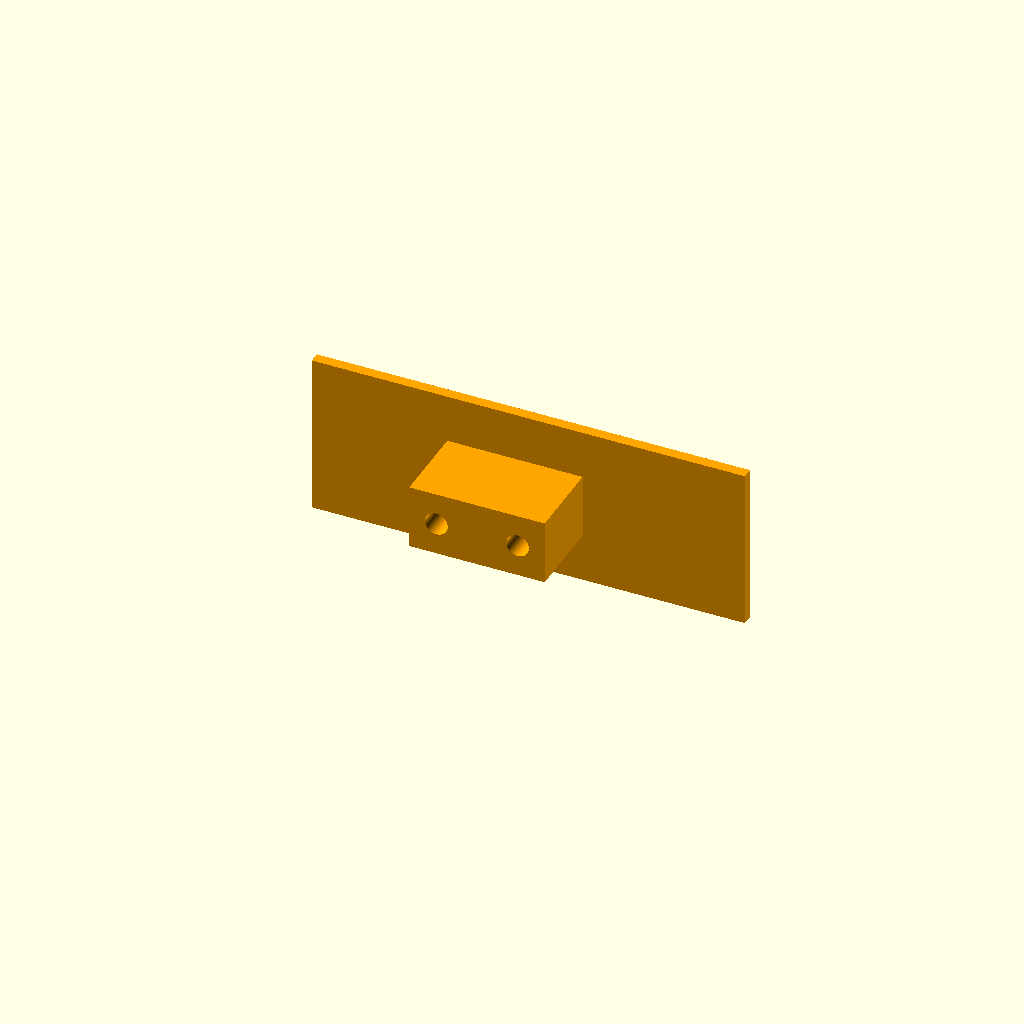
Cell 1: rendered with the file's own defaults.
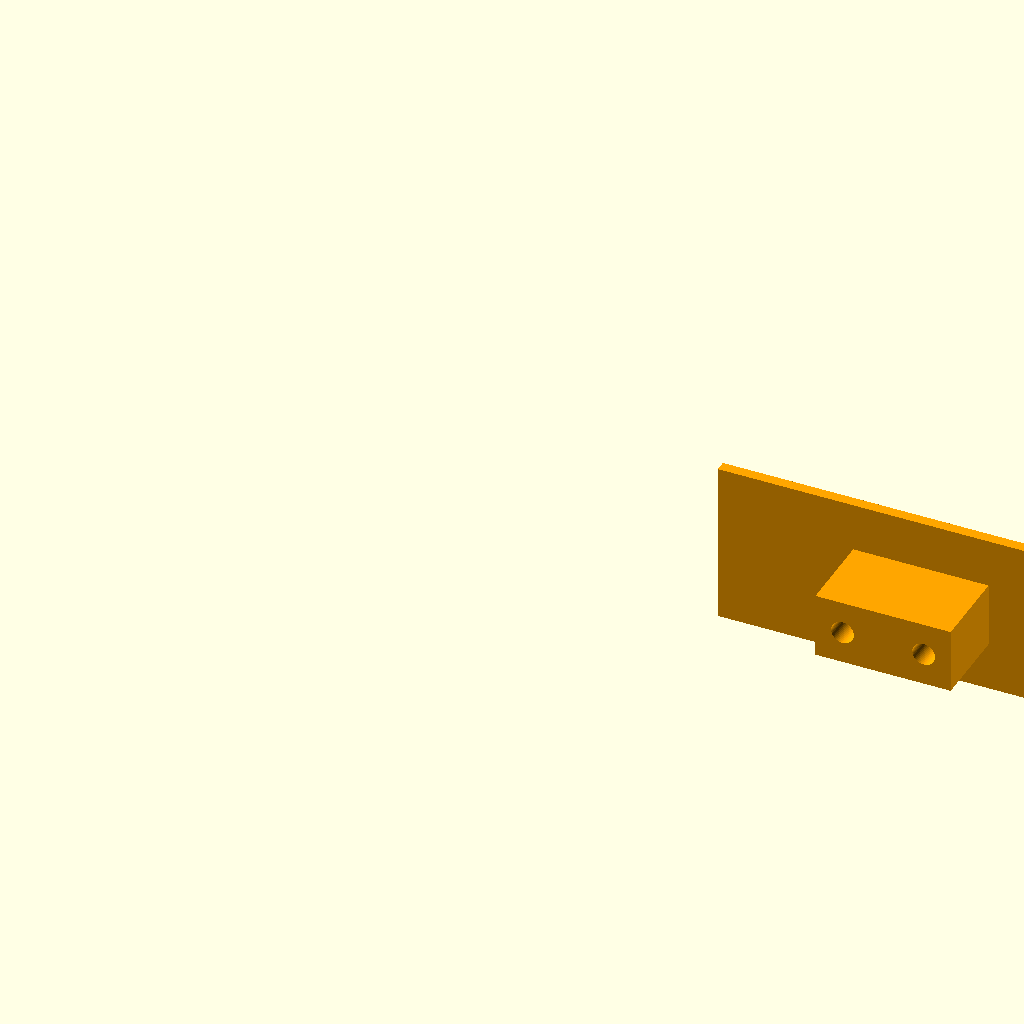
Cell 2 — book_w set to 300, the other parameters unchanged.
One fixed orthographic camera (rotation 55°, 0°, 25°; colour scheme Cornfield) for every cell.
The OpenSCAD source (sensing_book.scad):
/**
asd
*/

book_l = 190;
book_w = 150;

draw_book(show_bot=false, show_top=false, show_hardware=false, tilt_brackets= true, hinge_stuff=false, cover=false);



module draw_book(show_bot=true, show_top=true, show_hardware=true, tilt_brackets=true, hinge_stuff=true, cover=true) {
    if(show_bot) {
        difference(){
       cube([book_w, book_l, 3 ]);
            //Powerbank Kabel loch
            //translate([77.5, 129-126, -1])
            //cube([15,10,100]);
            
            // Löcher für Sensoren
            translate([18/2+2, 65, -0.1])
            cylinder(r=5, h=205.01,$fn=60, center = true);
        translate([18/2+2, 15+65, 0])
            cylinder(r=4.5, h=225.01,$fn=60, center = true);
            
            translate([18/2+2, 5+105, -0.1])
            cylinder(r=5, h=205.01,$fn=60, center = true);
        translate([18/2+2, 20+105, 0])
            cylinder(r=5, h=225.01,$fn=60, center = true);
                       
            translate([18/2+book_w-18, 65, -0.1])
            cylinder(r=5, h=205.01,$fn=60, center = true);
        translate([18/2+book_w-18, 15+65, 0])
            cylinder(r=5, h=225.01,$fn=60, center = true);
            
            translate([18/2+book_w-18, 5+105, -0.1])
            cylinder(r=4.5, h=205.01,$fn=60, center = true);
        translate([18/2+book_w-18, 20+105, 0])
            cylinder(r=5, h=225.01,$fn=60, center = true);
            
        }
       //Seiten 
       cube([book_w, 2, 40]);
        
       translate([0, book_l, 0]) {
            difference(){
                cube([book_w, 2, 40]);
                translate([book_w/2+22, -0.01, 10])
                cube([30, 2.02, 20]); 
            }
            
       

       }
       cube([2, book_l, 40]);
       translate([book_w, 0, 0]) {
           cube([2, book_l+2, 40]);
        }
        
        //Streben für die Unterseite/Boden/Rückseite
        
        //funkt nicht...
        //translate([0, 5, 2])
        //rotate([0, 0, 360-39.4 ])
        //color("orange")
        //    strebe();
        l_c = sqrt((book_w-2)^2+(book_l-2)^2);
        difference() {
        color("orange")
        translate([-5,2.5,1])
        rotate([0,0,-asin((book_w-2)/l_c)])
        cube([10, l_c+7, 3]);
            translate([-5, -5, -5])
            cube([6, 20, 50]);
            translate([-5, -5, -5])
            cube([20, 6, 50]);
            
            translate([+book_w, book_l+24, -5])
            rotate([0,0,270])
            cube([100, 20, 50]);
            translate([+100, book_l+1, -5])
            rotate([0,0,0])
            cube([202, 600, 500]);
            
        }
        
        difference() {
        color("orange")
        translate([-5+book_w+1,-2,1])
        rotate([0,0,asin((book_w-2)/l_c)])
        cube([10, l_c+7, 3]);
            translate([book_w, -5, -5])
            cube([6, 20, 50]);
            translate([book_w-20, -59, -5])
            cube([200, 60, 10]);
            
            translate([0-18.5, book_w+50, -5])
            rotate([0,0,270])
            cube([100, 20, 50]);
            translate([+-7, 173+18, -5])
            rotate([0,0,0])
            cube([90, 20, 50]);
            
        }
        
        //Verbindung für Kipp-sensor stehendes buch
         translate([book_w/2+5, book_l + 10, 5]) {
        color("orange") {
            


            //Verbindung von Boden zu
            translate([25-60,-40, 9]){
                translate([0, -10, -14])
            cube([25, 20, 15]);

            rotate([270, 270, 0]){
            hx_sensor_cube(l=25,w=12, h=10);
            }}

        }}
        
        //weitere nicht-diagonale Streben
        color("orange")
        translate([2+18, 60+10, 1])
            cube([book_w-36, 10, 3]);
        color("orange")
        translate([2+18, 100+10, 1])
            cube([book_w-38, 10, 3]);
        color("orange")
        translate([120-5, 2, 1])
            cube([10, book_l, 3]);
        color("orange")
        translate([31-5, 2, 1])
            cube([10, book_l, 3]);
        
        //Stützen für arduino
        translate([85-3.5*2.54-1+8, book_l-8.5*2.54*2-29.5, 2]) {
        color("red")
//            difference(){
//            cube([7*2.54+4, 17*2.54+4, 10]);
//            translate([0-1,2+2+0.45,-0.1])
//                cube([6,17*2.54-4-0.9,11]);
//            translate([7*2.54-1.9,2+2+0.45,-0.1])
//                cube([6,17*2.54-4-0.9,11]); 
//                //Bohrungen
//             translate([3.25,3.25,-0.1])
//                cylinder(d=1, h=50, $fn=20);
//            translate([3.25+15.25,3.25,-0.1])
//                cylinder(d=1, h=50, $fn=20); 
//            translate([3.25,3.25+40.7,-0.1])
//                cylinder(d=1, h=50, $fn=20);
//            translate([3.25+15.25,3.25+40.75,-0.1])
//                cylinder(d=1, h=50, $fn=20);
                translate([0,0,0])
            cube([7*2.54+4, 17*2.54+4, 3]);
   
//            }
        }
        //Stützen für sensoren

        
        translate([2, 55, 2]) {
        color("orange") {
//            cube([18, 30, 3]);
            translate([0, 5,0])
                hx_sensor_cube();
        }}
        
        translate([book_w -18, 100, 2]) {
        color("orange") {
//            cube([18, 30, 3]);
            translate([0, 5,0])
                hx_sensor_cube();
        }}    
        
        translate([book_w -18, 55, 2]) {
        color("orange") {
//            cube([18, 30, 3]);
            translate([0, 5,0])
                hx_sensor_cube();
        }}
        
        translate([2, 100, 2]) {
        color("orange") {
//            cube([18, 30, 3]);
            translate([0, 5,0])
                hx_sensor_cube();
        }}
        
        
        
        //Powerbank-stützen
        pb_h = 12;
        translate([book_w/2+30.5, 10, 0]) {            
            color("orange") {
                cube([2,86,pb_h]);
                translate([-63, -2, 0])
                    cube([65, 2, pb_h]);
                translate([-63, 0,0])
                    cube([2, 86, pb_h]);
                translate([-63, 86, 0])
                    cube([65,2,6]);
                rotate([0,0,90])
                cube([86, 61, 4]);
            }
            
        }       
          
        //HX711 Stützen
               //HX711
        translate([120, 80, 3])
        rotate([0,0,90])
            hx_ground();
        
        translate([120, 120, 3])
            rotate([0,0,270])
            hx_ground();
        
        translate([31, 120, 3])
            rotate([0,0,270])
            hx_ground();
        
        translate([31, 80, 3])
            rotate([0,0,90])
            hx_ground();
        
        //5. Sensor für Buch kippen        
        translate([(book_w/2)-12, 122, 3])
            rotate([0,0,90])
                hx_ground();        
    } //bot    
    
    if(show_top) {
        translate([0, 0, 42])
        {
            difference() {
                color("orange")
                cube([book_w, book_l, 3 ]);
                translate([25, 20, -0.1])
                cube([100, 60, 3.2]); 
                translate([25, 110, -0.1])
                cube([100, 60, 3.2]); 
                
                
                //Löcher für Sensoren
             translate([18/2+2, 5+5, -0.1])
            cylinder(r=4.5, h=205.01,$fn=60, center = true);
            translate([18/2+2, 20+5, 0])
            cylinder(r=4.5, h=225.01,$fn=60, center = true);
            
            translate([18/2+2, 165, -0.1])
            cylinder(r=4.5, h=205.01,$fn=60, center = true);
        translate([18/2+2, 15+165, 0])
            cylinder(r=4.5, h=225.01,$fn=60, center = true);
                       
            translate([18/2+book_w-18, 5+5, -0.1])
            cylinder(r=4.5, h=205.01,$fn=60, center = true);
        translate([18/2+book_w-18, 20+5, 0])
            cylinder(r=4.5, h=225.01,$fn=60, center = true);
            
            translate([18/2+book_w-18, 165, -0.1])
            cylinder(r=4.5, h=205.01,$fn=60, center = true);
        translate([18/2+book_w-18, 15+165, 0])
            cylinder(r=4.5, h=225.01,$fn=60, center = true);
            }
        } 
        
        
        
         translate([0, 0, 47]) {
             // Streben 
             translate([6,30, -10])
                cube([10,130, 5]);
             translate([136,30, -10])
                cube([10,130, 5]);
             translate([17,5, -10])
                cube([120,10, 5]);
             translate([17,175, -10])
                cube([120,10, 5]);
             

         if(hinge_stuff) {
         translate([0, 0, -2])
            hinge ();
         //Für Schließen; einklemmen
         color("darkblue") {
         translate([book_w-7, 60, -2])
         difference(){
            cube([7,100, 7]);
             translate([-0.1, -0.1, -0.25+3])
             cube([3, 120, 2.5]);
         }}}
        }
        
        //Verbindung zu Sensoren
        //cube x: 2 weniger als unter sensor, da nicht mit außenwand verbunden werden soll
        
        translate([2, 5, 2]) {
        color("orange") {
            translate([1.5, 0, 12.5+17.5])
            hx_sensor_cube(h=10, hole_r=2.1, w=15);
        }}
        
        translate([130, book_l, 2]) {
        color("orange") {
            translate([3.5, -30, 12.5+17.5])
            hx_sensor_cube(h=10, hole_r=2.1, w=15);
        }}
    
        translate([130, 5, 2]) {
        color("orange") {
            translate([3.5, 0,12.5+17.5])
            hx_sensor_cube(h=10, hole_r=2.1, w=15);
        }}
        
        translate([2, book_l, 2]) {
        color("orange") {
            translate([1.5,-30,12.5+17.5])
            hx_sensor_cube(h=10, hole_r=2.1, w=15);
        }}
    }//top
    
     //Coverseite
        if(cover) {
         translate([0, 0, 47]) {
             

             color("darkred") {
                 //Seite
             translate([10, 0, 2])
                cube([book_w-15, book_l, 1 ]);
                 //gelenke für Drehbewegung
                drehgelenk();
                 translate([0,50,0])
                    drehgelenk();
                 translate([0,100,0])
                    drehgelenk();
                 translate([0,150])
                    drehgelenk();
         }}
        }
    //für oben der sensor; aus regal kippen   
   if(tilt_brackets) 
        translate([book_w/2, book_l + 10, 5]) {
        color("orange") {
            difference(){
            cube([80, 2, 30]);
             rotate([90,90,0]) {
                translate([-15,30,-0.01]) {
                translate([0, 0, -0.1])
            cylinder(r=3, h=205.01,$fn=60, center = true);
                translate([0, 15, 0])
            cylinder(r=3, h=225.01,$fn=60, center = true);
            }}}
            
            translate([25,0, 21])
                //cube([18, 15, 10]);
                rotate([90,90,0])
                hx_sensor_cube(l=25,w=12,hole_r=2.1, h=15);
        }}
 
    if(show_hardware) {
        //Arduino
        translate([86+8, book_l-49 , 5.03]) {
            //cube( [45,21,0], center=true );
            //cube( [20,13,12], center=true );

            rotate([0,0,90]) {
                      arduino_nano( hull=false, hull_headers_pin_length=0 );

        }}
        
        //HX711
        translate([120, 80, 3])
        rotate([0,0,90])
            hx711_green();
        
        translate([120, 120, 3])
            rotate([0,0,270])
                hx711_green();
        
        translate([31, 120, 3])
            rotate([0,0,270])
            hx711_green();
        
        translate([31, 80, 3])
            rotate([0,0,90])
                hx711_green();
                
                
        //5. Sensor für Buch kippen        
        translate([(book_w/2)-12, 120, 3])
            rotate([0,0,90])
                hx711_green();
        
        //HX711-Sensors
        hx_h = 20;
        // hx ist zentriert -> halbe breite zu z adieren
        translate([11, 45, 5.75+hx_h])
        rotate([0, 0, 270])
            load_cell_TAL5kg();
        
        translate([book_w -9, book_l-45, 5.75 + hx_h])
            rotate([0, 0, 90])
            load_cell_TAL5kg();
            
        translate([book_w -9, 45,  5.75 +hx_h])
        rotate([0, 0, 270])
            load_cell_TAL5kg();
        
        translate([11, book_l-45, 5.75 + + hx_h])
            rotate([0, 0, 90])
            load_cell_TAL5kg();
        
    //lezte für oben; kippen messenw    
        translate([book_w/2+10, book_l-20+8.25, 20])
            rotate([90, 0, 0])
            load_cell_TAL5kg();    
        
        // Powerbank
        translate([book_w/2+30.5, 10, 3])
            rotate([0, 0, 90])
                powerbank();

    }   
}


module powerbank() {
    color("white")
        cube([86, 61, 13.8]);
            translate([43, 30, 13.8])
                electronics_label("Powerbank", letter_size=8);
}

// From https://en.wikibooks.org/wiki/OpenSCAD_User_Manual/Primitive_Solids
 module prism(l, w, h){
       polyhedron(
               points=[[0,0,0], [l,0,0], [l,w,0], [0,w,0], [0,w,h], [l,w,h]],
               faces=[[0,1,2,3],[5,4,3,2],[0,4,5,1],[0,3,4],[5,2,1]]
               );
       
       
       }

//Strebe genau angepasst für den Boden des Buches in der festgelegten Maße. Maße wurden Anhand von sin und Dreicksbildung berechnet. FUnktioniert aber leider nicht :D
       
module strebe(high=3, width=10, book_l=book_l, book_w=book_w) {
    
    s_book_l = book_l-2;
    s_book_w = book_w-2;
    alpha = asin(book_w/book_l);
    b = width * sin(alpha);
    d = b * sin(alpha);
    h = sqrt(b^2 +d^2) ;
    
    points= [
        // unterseite
        [0, 0, 0],                          // 0
        [width, 0, 0],                      // 1
        [0, sqrt(s_book_w^2+s_book_l^2)-2*h, 0],        // 2
        [width, sqrt(s_book_w^2+s_book_l^2)-2*h, 0],    // 3
        [width/2, sqrt(s_book_w^2+s_book_l^2)-h, 0 ],   // 4
        [width/2, -h, 0],                    // 5
        // Oberseite
        [0, 0, high],                       // 6
        [width, 0, high],                   // 7
        [0, sqrt(s_book_w^2+s_book_l^2)-2*h, high],     // 8
        [width, sqrt(s_book_w^2+s_book_l^2)-2*h, high], // 9
        [width/2, sqrt(s_book_w^2+s_book_l^2)-h, high], // 10
        [width/2, -h, high]                  // 11

    
        // 2. Dreieckspunkt
      ];
    
    faces = [
        [0,2,4,3,1,5],     // bot
        [6,8,10,9,7,11],    // top
        [0, 2, 8, 6],    // quader side1
        [1, 3, 9, 7],    // quader side2
        [0, 6, 11, 5],   // dreieck1
        [1, 7, 11, 5],   // dreieck2
        [2, 4, 10, 8],   // dreieck3
        [3, 4, 10, 9]    // dreieck4
    ];
    translate([0,h,0])
    translate([-5, 2, 2])
    rotate(-alpha)
    polyhedron(points, faces);
}
        hx_sens_topCube = [18, 22, 10];

module hx_sensor_cube(h=17, hole_r=2.6, w=18, l=25) {  
    difference(){   
    cube([w, l, h]);
        translate([w/2, 5, -0.1])
            cylinder(r=hole_r, h=205.01,$fn=60, center = true);
        translate([w/2, 20, 0])
            cylinder(r=hole_r, h=225.01,$fn=60, center = true);
        
        
        
        }
    }
    
module hx711_green(){
    l = 33.6;  w=20.5;  h=1.6; xh= 1/2; zh=5.05;
    
    difference() {
      union() {
          // main pcb
          color( "darkgreen" )
          translate( [0,0,h/2] )
            cube( [l,w,h], center=true );
          // hx 711 chip
          color( "black" )
            translate( [0,0,h+0.5] )  
              cube( [4.5, 10.0, 1.0], center=true );

            color( "black") 
              translate( [-xh,0,h+zh/2] )
                cube( [2.54, 5*2.54, zh], center=true );
            color( "black") 
              translate( [+xh,0,h+zh/2] )
                cube( [2.54, 5*2.54, zh], center=true );
            
        }
        
        //hard-codiert und nicht variable...muss wieder angepasst werden
       for( i=[-1.5,-0.5,0.5,1.5,] ) {
      dy = i * 2.54;
      translate([15,0,0])
      translate( [-xh,dy,-0.5] ) 
        cylinder( d=1.0, h=h+zh+1, center=false, $fn=20 );
    } 
    
      translate([15-xh,w/2-3,0])  
        cylinder( d=3.0, h=h+zh+1, center=false, $fn=20 );
      translate([15-xh,-w/2+3,0])  
        cylinder( d=3.0, h=h+zh+1, center=false, $fn=20 );


    } //diff
    
    translate( [2*2.54, 0, h+0.5] ) rotate( [0,0,90] ) 
  	linear_extrude(height = 0.2) {
	  	text( "HX 711", size = 3, font = "Liberation Sans", 
            halign = "center", valign = "center", $fn = 16);
	  }
} //hx711 green

module hx_ground() {
    l = 33.6+2;  w=20.5+2;  h=2; xh= 1/2; zh=5.05;
    difference(){
        color("orange")
    cube([l,w,h], center=true);
        
     for( i=[-1.5,-0.5,0.5,1.5,] ) {
      dy = i * 2.54;
      translate([15,0,0])
      translate( [-xh,dy,-2] ) 
        cylinder( d=1.0, h=h+zh+1, center=false, $fn=20 );
    }    
        
    translate([15-xh,w/2-4,-2])  
        cylinder( d=2.8, h=h+zh+10, center=false, $fn=20 );
      translate([15-xh,-w/2+4,-2])  
        cylinder( d=2.8, h=h+zh+10, center=false, $fn=20 );
    }
}
  
//Für COverseite; halterung, an dem die Seite angeclipppt werden kann
module hinge (){
    color("blue") {
        for( i=[10,60,book_l-80,book_l-30] ) {
            translate([2.5,i,4.5])
            rotate([270,0,0])
            cylinder(d=5, h=20, $fn=200);
        }
        }
        
    color("darkblue") {
        translate([0,0,0])
            cube([5,10,7]);
        translate([0,30,0])
            cube([5,30,7]);
        translate([0,80,0])
            cube([5,30,7]);
        translate([0,130,0])
            cube([5,30,7]);

        translate([0,book_l-10,0])
            cube([5,10,7]);
        }
}
    
module drehgelenk() {
    translate([2.5,11,2.5]) {
        rotate([270,0,0])
            difference() {
                union(){
                cylinder(d=7, h=18, $fn=200);
                translate([0,-1.5,0])
                    cube([10,3,18]);
                }
                translate([0,0,-1]) 
                    cylinder(d=5.5, h=40, $fn=200);
                translate([-3.5,0,-1])
                cylinder(d=5.5, h=40, $fn=200);     
                }
    }
    
}


//loadCell
/** 
 * load cell 5 kg
 * selbst vermessen; ursprung von 220
 */                  
module load_cell_TAL5kg(
  load_cell_color = [0.8, 0.8, 0.8],
  sensor_size = [ 24,12,1 ],
  sensor_color = [1,1,1],
  m4_screw_length = 0,
  m4_top_screw_head_length = 0,
  m4_bot_screw_head_length = 0,
  m5_screw_length = 0,
  m5_top_screw_head_length = 0,
  m5_bot_screw_head_length = 0,
)
{
  ll = 80; ww = 12.7; hh = 12.7; hhgage = 1;
  
  
  difference() {
    union() {
      // main body
      color( load_cell_color )
        cube( [ll, ww, hh], center=true );
      
      // strain gages
      color( sensor_color ) 
      for( dz=[-hh/2-sensor_size[2]/2, hh/2+sensor_size[2]/2] ) 
        translate( [0,0,dz] ) 
          cube( [sensor_size[0], sensor_size[1], sensor_size[2]], center=true );
      
      // cable routing on one side
      color( sensor_color ) 
        translate( [7+10,ww/2,0] )
          cube( [14,1,hh], center=true );
    }

    // cylindrical cutouts
    for( dx=[-4,4] ) 
      translate( [dx,0,0] ) rotate( [90,0,0] ) 
        cylinder( d=12.0, h=20+ww+1, center=true, $fn=50 );
   
    // 2xM5 screw threads
    for( dx=[-ll/2+5,-ll/2+20] )
      translate( [dx,0,0] ) 
        cylinder( d=5.0, h=hh+1, center=true, $fn=50 );

    // 2xM4 screw threads
    for( dx=[ll/2-5,ll/2-20] )
      translate( [dx,0,0] ) 
        cylinder( d=4.0, h=hh+1, center=true, $fn=50 );
  }
     


} // load_cell_TAL220

// aus paper tams hx711 
use <load_cells.scad>
use <nano_scale.scad>
Parameter table extracted from the source (name, type, default, range or options):
book_l: number, default 190
book_w: number, default 150
